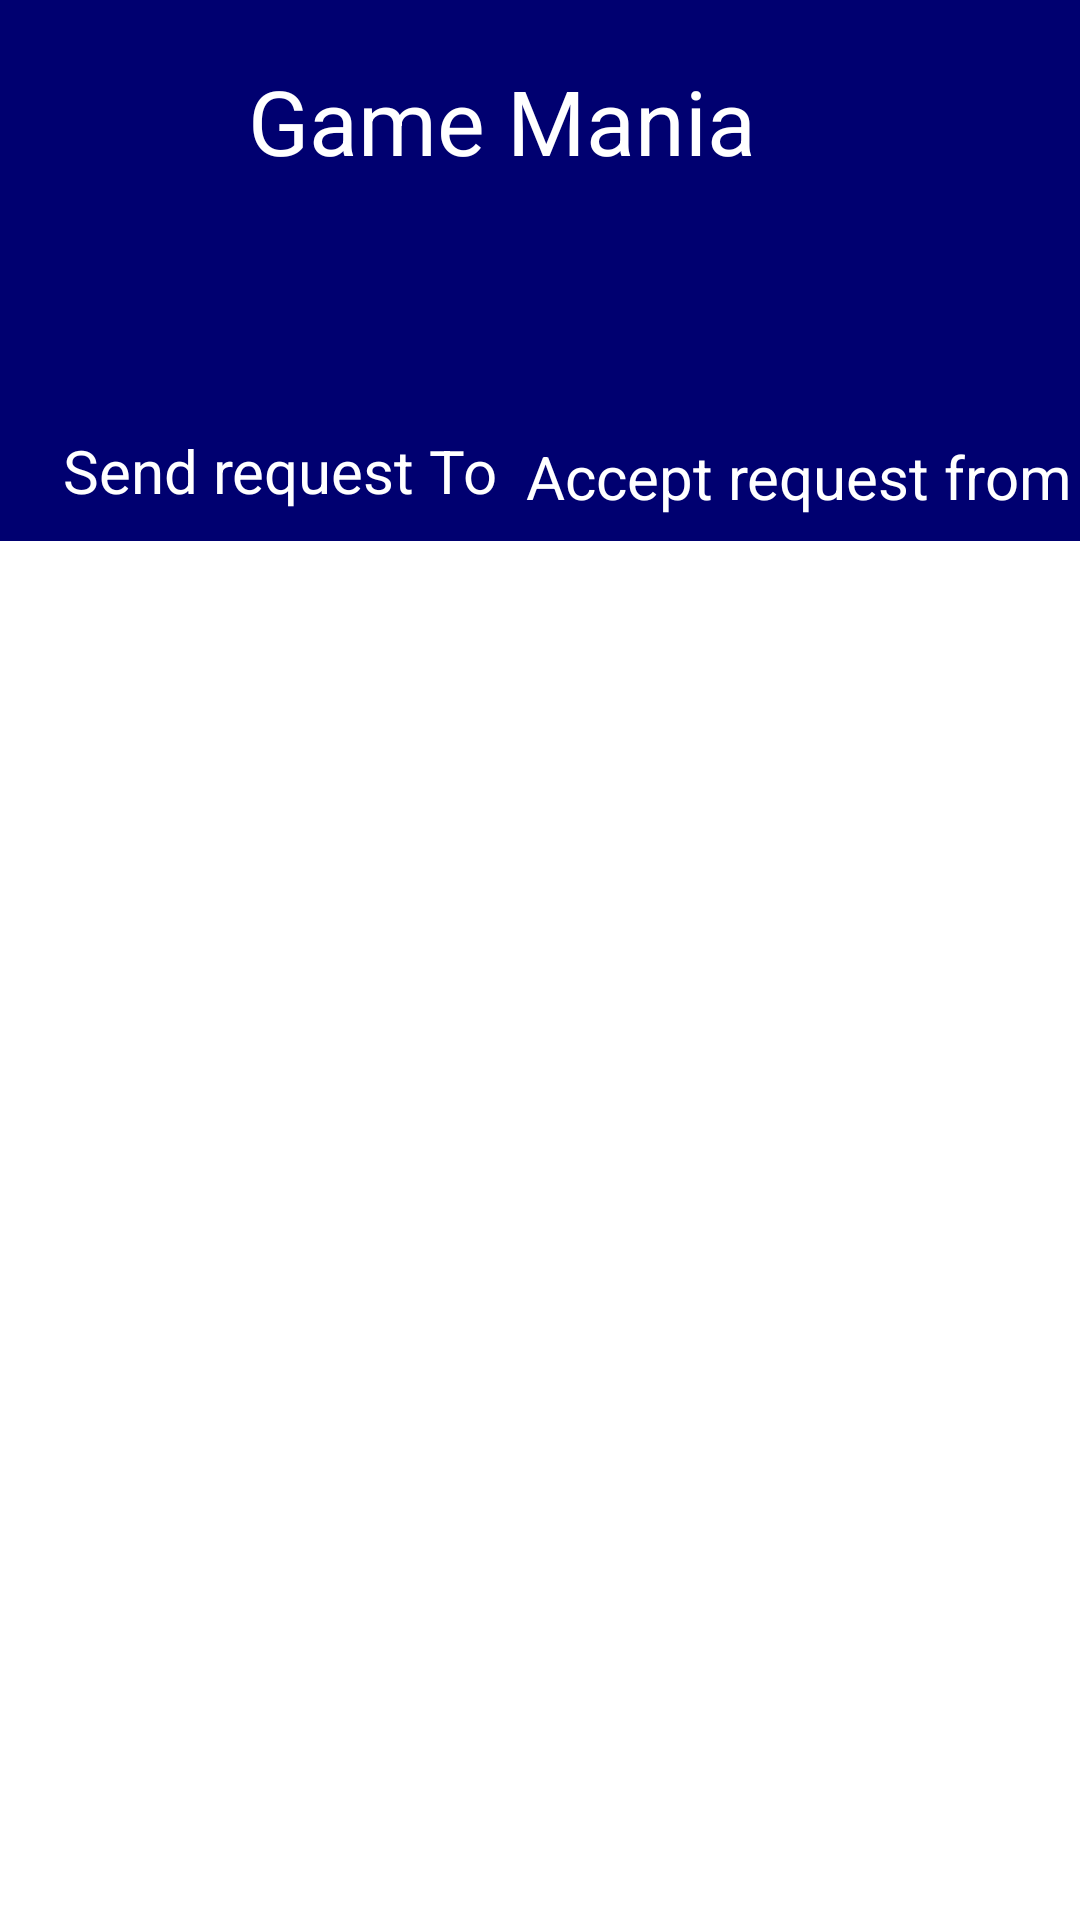

The Android layout XML behind this screen, and the referenced resources:
<!-- AndroidManifest.xml: application theme Theme.OnlineTicTacToe -->
<!-- res/layout/activity_game.xml -->
<?xml version="1.0" encoding="utf-8"?>
<LinearLayout xmlns:android="http://schemas.android.com/apk/res/android"
    xmlns:app="http://schemas.android.com/apk/res-auto"
    xmlns:tools="http://schemas.android.com/tools"
    android:layout_width="match_parent"
    android:layout_height="match_parent"
    tools:context=".GameActivity">


    <androidx.constraintlayout.widget.ConstraintLayout
        android:layout_width="match_parent"
        android:layout_height="match_parent"
        android:background="#000070">

        <TextView
            android:id="@+id/textView11"
            android:layout_width="wrap_content"
            android:layout_height="wrap_content"
            android:layout_marginTop="20dp"
            android:layout_marginEnd="108dp"
            android:layout_marginBottom="83dp"
            android:text="Game Mania"
            android:textColor="@color/white"
            android:textSize="30sp"
            app:layout_constraintBottom_toTopOf="@+id/textView10"
            app:layout_constraintEnd_toEndOf="parent"
            app:layout_constraintTop_toTopOf="parent" />

        <TextView
            android:id="@+id/textView12"
            android:textColor="@color/white"
            android:layout_width="wrap_content"
            android:layout_height="wrap_content"
            android:layout_marginBottom="8dp"
            android:text="Accept request from"
            android:textSize="20sp"
            app:layout_constraintBottom_toTopOf="@+id/linearLayout"
            app:layout_constraintEnd_toEndOf="parent"
            app:layout_constraintHorizontal_bias="0.786"
            app:layout_constraintStart_toEndOf="@+id/textView10" />

        <TextView
            android:id="@+id/textView10"
            android:layout_width="wrap_content"
            android:layout_height="wrap_content"
            android:layout_marginBottom="10dp"
            android:text="Send request To"
            android:textColor="@color/white"
            android:textSize="20sp"
            app:layout_constraintBottom_toTopOf="@+id/linearLayout"
            app:layout_constraintEnd_toEndOf="parent"
            app:layout_constraintHorizontal_bias="0.097"
            app:layout_constraintStart_toStartOf="parent"
            app:layout_constraintTop_toBottomOf="@+id/textView11" />

        <LinearLayout
            android:id="@+id/linearLayout"
            android:layout_width="0dp"
            android:layout_height="0dp"
            android:layout_gravity="bottom"
            android:orientation="horizontal"
            app:layout_constraintBottom_toBottomOf="parent"
            app:layout_constraintEnd_toEndOf="parent"
            app:layout_constraintStart_toStartOf="parent"
            app:layout_constraintTop_toBottomOf="@+id/textView10">

            <LinearLayout
                android:layout_width="200dp"
                android:layout_height="match_parent"
                android:background="@color/white"


                android:orientation="horizontal">

                <ListView
                    android:layout_width="match_parent"
                    android:layout_height="match_parent"
                    android:id="@+id/lv_loginusers"
                    android:layout_gravity="top"
                    android:layout_weight="1" />
            </LinearLayout>

            <LinearLayout
                android:layout_width="210dp"
                android:layout_height="match_parent"
                android:layout_gravity="bottom|right"
                android:orientation="horizontal"
                android:background="@color/white">

                <ListView
                    android:layout_width="match_parent"
                    android:layout_height="match_parent"
                    android:layout_gravity="bottom"
                    android:id="@+id/lv_requestedusers"

                    android:layout_weight="1"
                    android:cacheColorHint="#F8F5F5" />
            </LinearLayout>

        </LinearLayout>

    </androidx.constraintlayout.widget.ConstraintLayout>

</LinearLayout>
<!-- resources referenced by this layout -->
<resources>
  <color name="white">#FFFFFFFF</color>
</resources>
